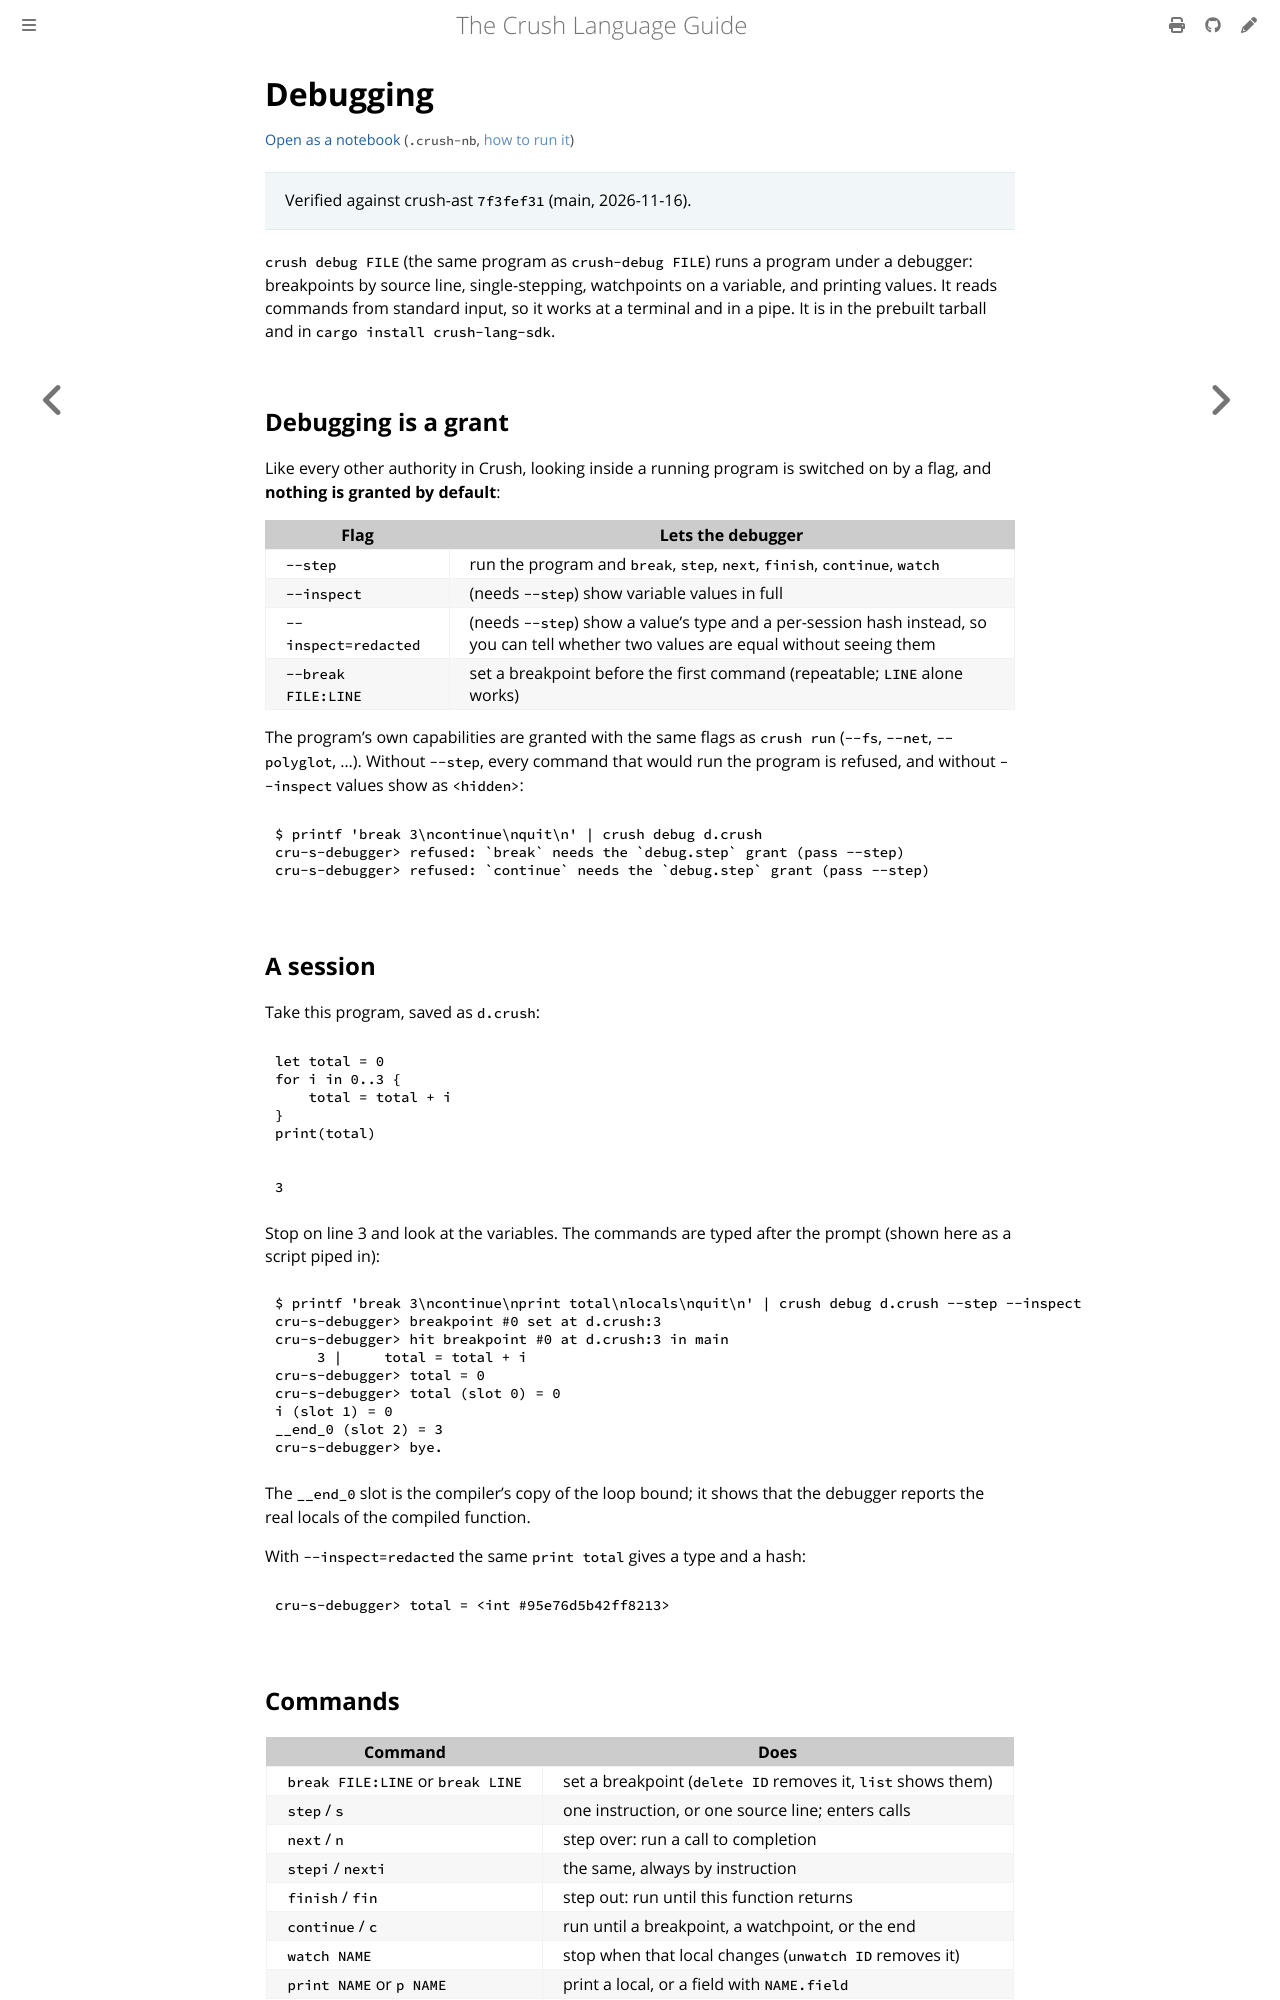

repository: nixpt/crush-language-guide · page: crush/debugging.html · generator: mdbook

# Debugging

> Verified against crush-ast `7f3fef31` (main, 2026-11-16).

`crush debug FILE` (the same program as `crush-debug FILE`) runs a program under a
debugger: breakpoints by source line, single-stepping, watchpoints on a variable, and
printing values. It reads commands from standard input, so it works at a terminal and
in a pipe. It is in the prebuilt tarball and in `cargo install crush-lang-sdk`.

## Debugging is a grant

Like every other authority in Crush, looking inside a running program is switched on
by a flag, and **nothing is granted by default**:

| Flag | Lets the debugger |
|---|---|
| `--step` | run the program and `break`, `step`, `next`, `finish`, `continue`, `watch` |
| `--inspect` | (needs `--step`) show variable values in full |
| `--inspect=redacted` | (needs `--step`) show a value's type and a per-session hash instead, so you can tell whether two values are equal without seeing them |
| `--break FILE:LINE` | set a breakpoint before the first command (repeatable; `LINE` alone works) |

The program's own capabilities are granted with the same flags as `crush run`
(`--fs`, `--net`, `--polyglot`, …). Without `--step`, every command that would run the
program is refused, and without `--inspect` values show as `<hidden>`:

```text
$ printf 'break 3\ncontinue\nquit\n' | crush debug d.crush
cru-s-debugger> refused: `break` needs the `debug.step` grant (pass --step)
cru-s-debugger> refused: `continue` needs the `debug.step` grant (pass --step)
```

## A session

Take this program, saved as `d.crush`:

```crush
let total = 0
for i in 0..3 {
    total = total + i
}
print(total)
```

<!-- check: output -->
```text
3
```

Stop on line 3 and look at the variables. The commands are typed
after the prompt (shown here as a script piped in):

```text
$ printf 'break 3\ncontinue\nprint total\nlocals\nquit\n' | crush debug d.crush --step --inspect
cru-s-debugger> breakpoint #0 set at d.crush:3
cru-s-debugger> hit breakpoint #0 at d.crush:3 in main
     3 |     total = total + i
cru-s-debugger> total = 0
cru-s-debugger> total (slot 0) = 0
i (slot 1) = 0
__end_0 (slot 2) = 3
cru-s-debugger> bye.
```

The `__end_0` slot is the compiler's copy of the loop bound; it shows that the debugger
reports the real locals of the compiled function.

With `--inspect=redacted` the same `print total` gives a type and a hash:

```text
cru-s-debugger> total = <int #95e76d5b42ff8213>
```

## Commands

| Command | Does |
|---|---|
| `break FILE:LINE` or `break LINE` | set a breakpoint (`delete ID` removes it, `list` shows them) |
| `step` / `s` | one instruction, or one source line; enters calls |
| `next` / `n` | step over: run a call to completion |
| `stepi` / `nexti` | the same, always by instruction |
| `finish` / `fin` | step out: run until this function returns |
| `continue` / `c` | run until a breakpoint, a watchpoint, or the end |
| `watch NAME` | stop when that local changes (`unwatch ID` removes it) |
| `print NAME` or `p NAME` | print a local, or a field with `NAME.field` |
| `locals` / `vars` | print every assigned local of the current frame |
| `status` / `info` | show the VM state |
| `quit` / `q` | leave |
